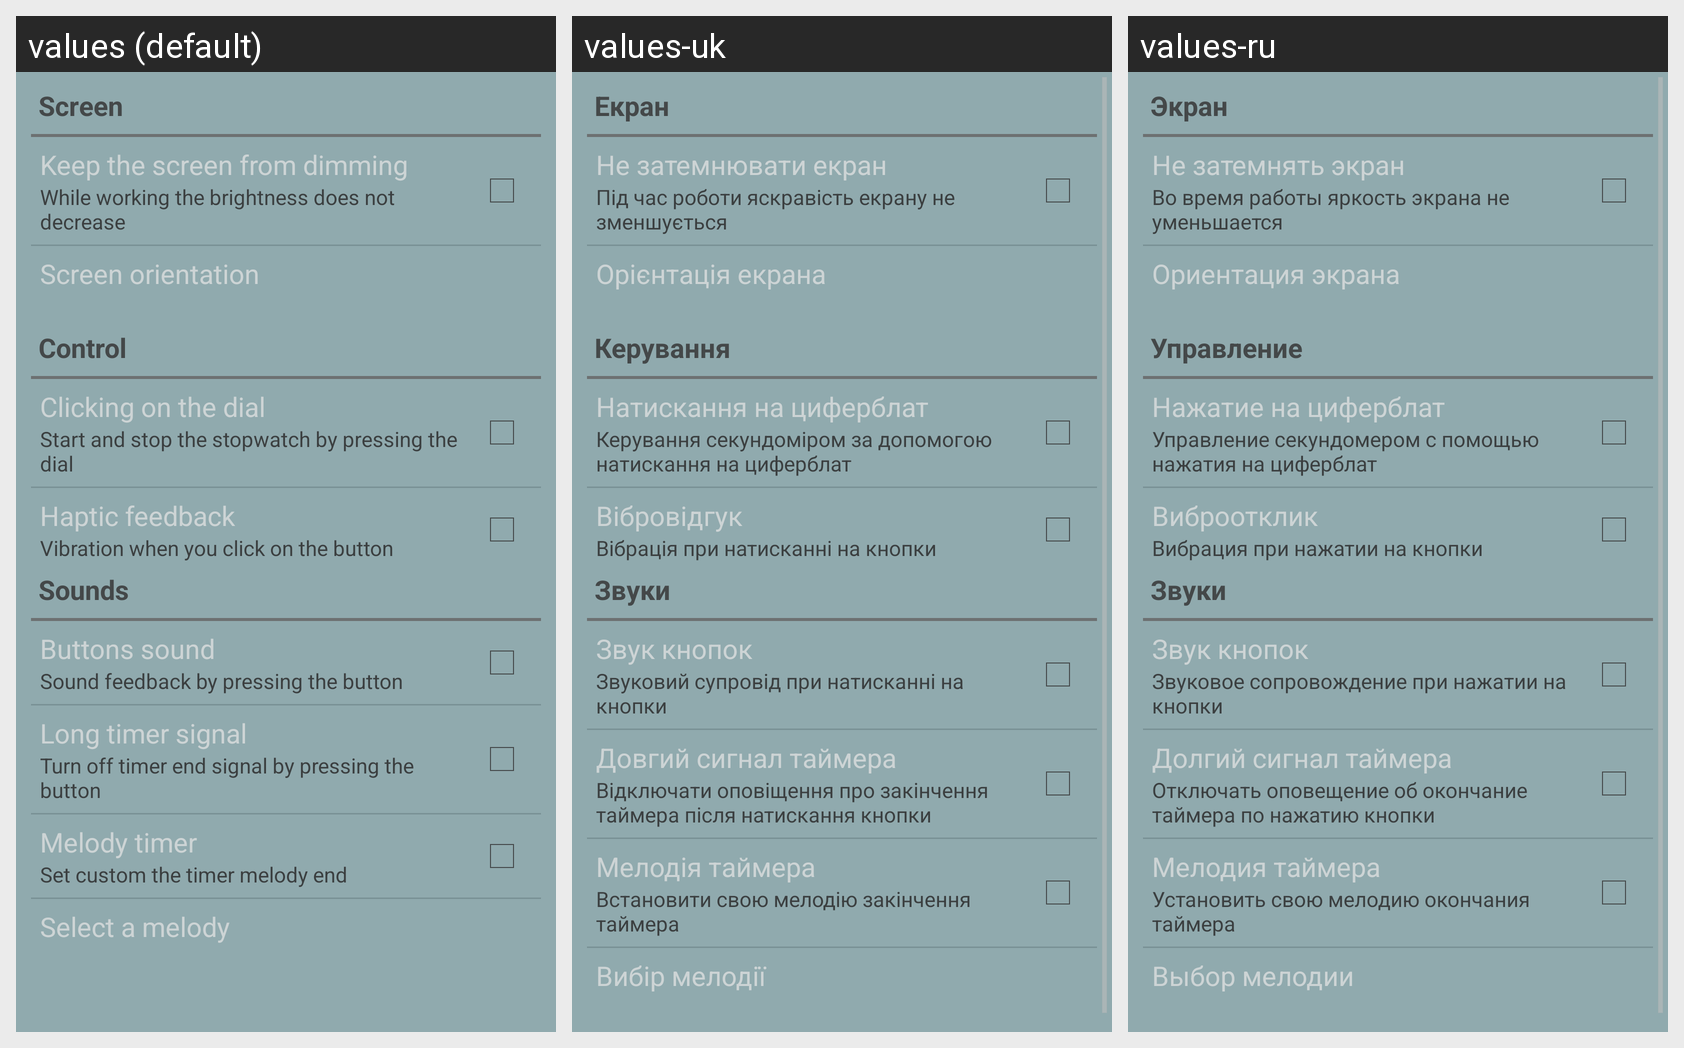

Translations of the strings shown on this Android screen, per locale in the grid:
Android screen res/layout/fragment_settings.xml rendered under 3 locales, left to right: values (default), values-uk, values-ru. Device: Nexus 5 (rendered at 1080×1920; each locale shown at half size, 540×960, under a caption strip naming it); theme CustomActionBarTheme.
Strings drawn on this screen, with the default value and each locale's value (text and hints the layout hard-codes, and strings that could not be matched under every locale, appear in the picture but are not listed):

pref_screen
  values: Screen
  values-uk: Екран
  values-ru: Экран

pref_screenStatus
  values: Keep the screen from dimming
  values-uk: Не затемнювати екран
  values-ru: Не затемнять экран

pref_screenStatus_summ
  values: While working the brightness does not decrease
  values-uk: Під час роботи яскравість екрану не зменшується
  values-ru: Во время работы яркость экрана не уменьшается

pref_screenOrientation
  values: Screen orientation
  values-uk: Орієнтація екрана
  values-ru: Ориентация экрана

pref_control
  values: Control
  values-uk: Керування
  values-ru: Управление

pref_dialClickable
  values: Clicking on the dial
  values-uk: Натискання на циферблат
  values-ru: Нажатие на циферблат

pref_dialClickable_summ
  values: Start and stop the stopwatch by pressing the dial
  values-uk: Керування секундоміром за допомогою натискання на циферблат
  values-ru: Управление секундомером с помощью нажатия на циферблат

pref_vibrateStatus
  values: Haptic feedback
  values-uk: Вібровідгук
  values-ru: Виброотклик

pref_vibrateStatus_summ
  values: Vibration when you click on the button
  values-uk: Вібрація при натисканні на кнопки
  values-ru: Вибрация при нажатии на кнопки

pref_sound
  values: Sounds
  values-uk: Звуки
  values-ru: Звуки

pref_keySoundStatus
  values: Buttons sound
  values-uk: Звук кнопок
  values-ru: Звук кнопок

pref_keySoundStatus_summ
  values: Sound feedback by pressing the button
  values-uk: Звуковий супровід при натисканні на кнопки
  values-ru: Звуковое сопровождение при нажатии на кнопки

pref_timerLongAlarm
  values: Long timer signal
  values-uk: Довгий сигнал таймера
  values-ru: Долгий сигнал таймера

pref_timerLongAlarm_summ
  values: Turn off timer end signal by pressing the button
  values-uk: Відключати оповіщення про закінчення таймера після натискання кнопки
  values-ru: Отключать оповещение об окончание таймера по нажатию кнопки

pref_customSoundTimer
  values: Melody timer
  values-uk: Мелодія таймера
  values-ru: Мелодия таймера

pref_customSoundTimer_summ
  values: Set custom the timer melody end
  values-uk: Встановити свою мелодію закінчення таймера
  values-ru: Установить свою мелодию окончания таймера

pref_selectMelody
  values: Select a melody
  values-uk: Вибір мелодії
  values-ru: Выбор мелодии
